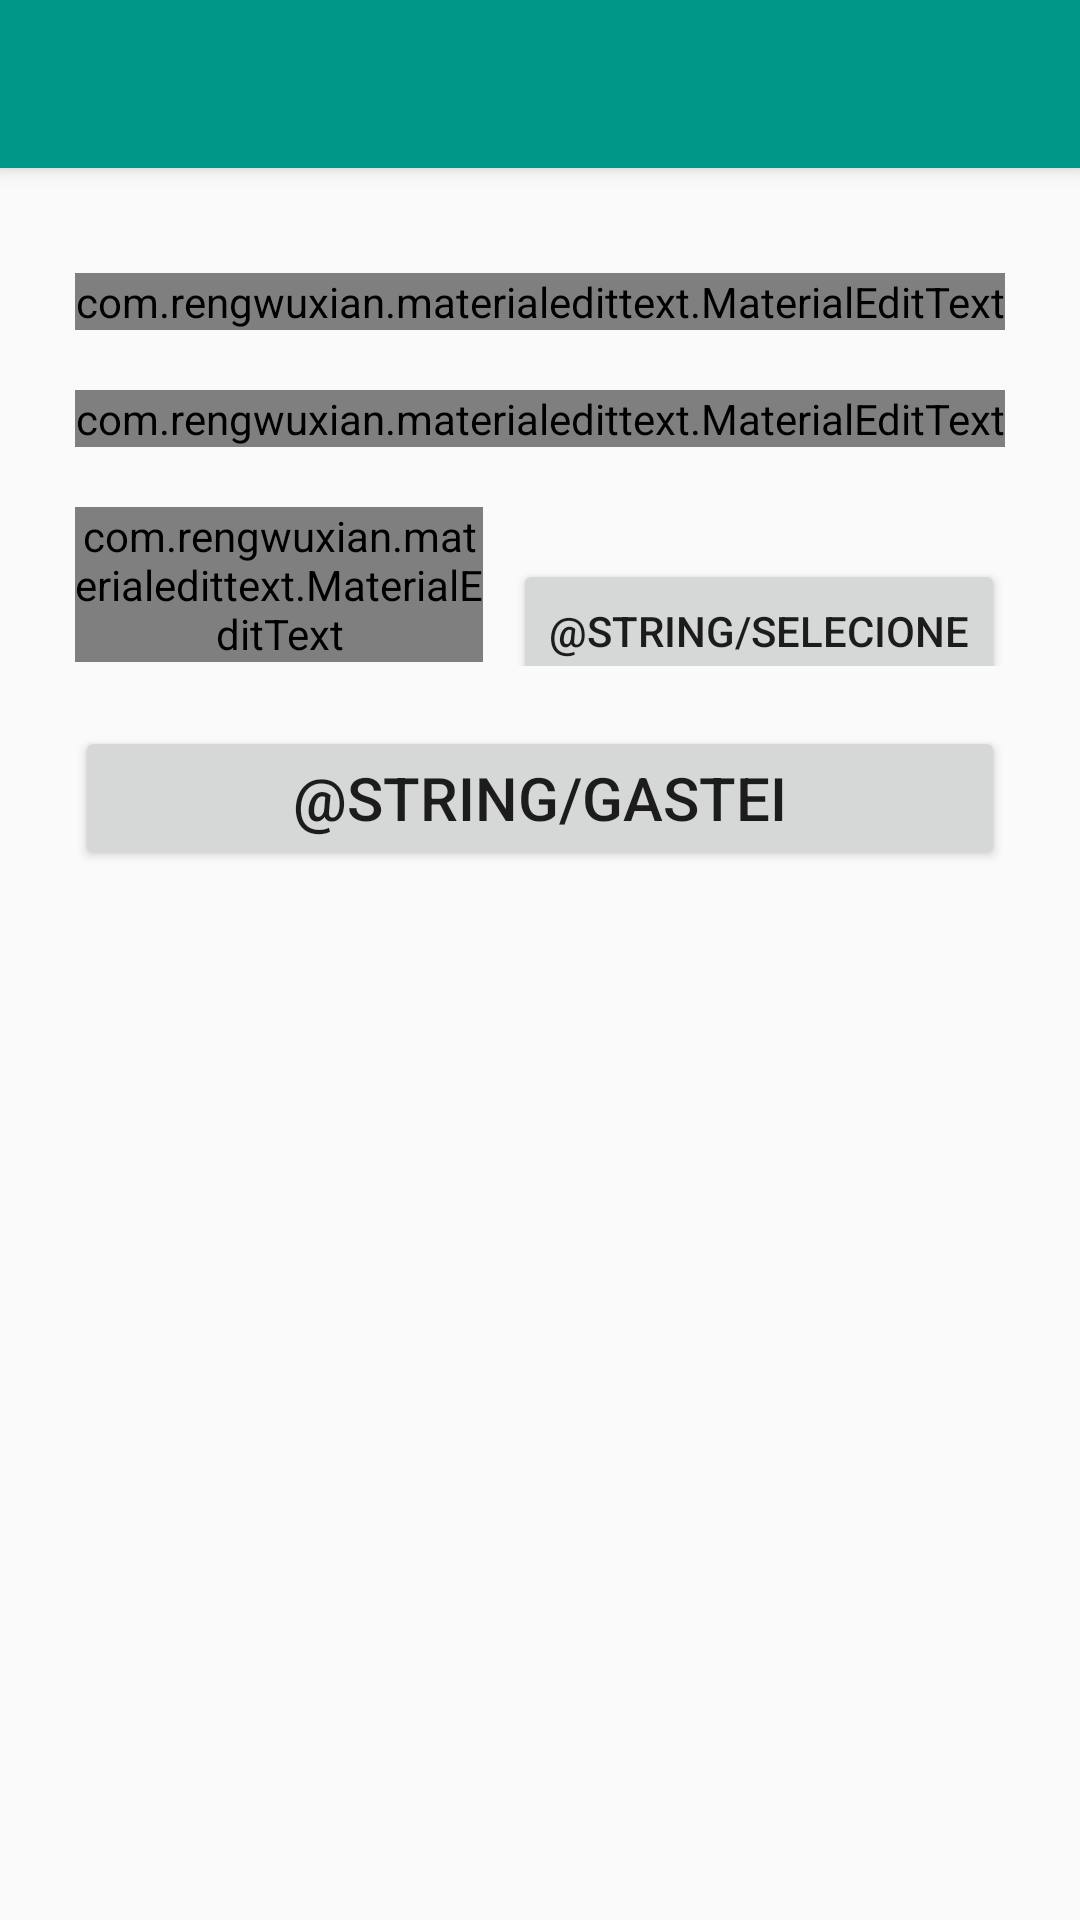

This screen was rendered from an Android layout file. Write that file and the resources it references.
<!-- AndroidManifest.xml: application theme AppTheme -->
<!-- res/layout/activity_movimentacao_financeira.xml -->
<RelativeLayout xmlns:android="http://schemas.android.com/apk/res/android"
    android:layout_width="match_parent"
    android:layout_height="match_parent"
    xmlns:app="http://schemas.android.com/apk/res-auto">

    <android.support.v7.widget.Toolbar
        android:id="@+id/toolbar_mov_fin"
        android:layout_width="match_parent"
        android:layout_height="?attr/actionBarSize"
        android:background="?attr/colorPrimary"
        android:theme="@style/ThemeOverlay.AppCompat.Dark.ActionBar"
        app:popupTheme="@style/ThemeOverlay.AppCompat.Light"
        android:elevation="4dp" />

    <LinearLayout
        android:layout_below="@id/toolbar_mov_fin"
        android:layout_width="match_parent"
        android:layout_height="wrap_content"
        android:layout_marginTop="25dp"
        android:layout_marginLeft="25dp"
        android:layout_marginRight="25dp"
        android:orientation="vertical">

        <com.rengwuxian.materialedittext.MaterialEditText
            android:id="@+id/descricao"
            app:met_floatingLabel="highlight"
            android:layout_marginTop="10dp"
            app:met_floatingLabelTextSize="25sp"
            android:textSize="25sp"
            android:layout_width="match_parent"
            android:layout_height="wrap_content"
            android:hint="@string/descricao"/>

        <com.rengwuxian.materialedittext.MaterialEditText
            android:id="@+id/valor"
            app:met_floatingLabel="highlight"
            app:met_floatingLabelTextSize="25sp"
            android:layout_marginTop="20dp"
            android:textSize="25sp"
            android:layout_width="match_parent"
            android:layout_height="wrap_content"
            android:hint="@string/valor"/>

        <LinearLayout
            android:layout_below="@id/valor"
            android:layout_width="match_parent"
            android:layout_height="wrap_content"
            android:orientation="horizontal">

            <com.rengwuxian.materialedittext.MaterialEditText
                android:id="@+id/data_text"
                app:met_floatingLabel="highlight"
                android:editable="false"
                app:met_floatingLabelTextSize="25sp"
                android:textSize="25sp"
                android:layout_weight="1"
                android:layout_marginTop="20dp"
                android:layout_marginRight="10dp"
                android:layout_width="fill_parent"
                android:layout_height="wrap_content"
                android:hint="@string/data"/>

            <Button
                android:id="@+id/data"
                android:layout_width="wrap_content"
                android:layout_height="wrap_content"
                android:onClick="selecionarData"
                android:layout_marginTop="25dp"
                android:text="@string/selecione"
                android:layout_gravity="center"/>

        </LinearLayout>

        <Button
            android:id="@+id/inserirGasto"
            android:layout_width="match_parent"
            android:layout_height="wrap_content"
            android:layout_marginTop="20dp"
            android:text="@string/gastei"
            android:textSize="20sp"
            android:onClick="inserirMovimentacaoFinanceira"/>

    </LinearLayout>

</RelativeLayout>
<!-- resources referenced by this layout -->
<resources>
  <style name="AppTheme" parent="Theme.AppCompat.Light.NoActionBar">
  
          <item name="android:windowNoTitle">true</item>
  
          <item name="android:windowActionBar">false</item>
  
          <item name="colorPrimary">@color/colorPrimary</item>
  
          <item name="colorPrimaryDark">@color/colorPrimaryDark</item>
  
          <item name="colorAccent">@color/accentColor</item>
  
      </style>
  <color name="colorPrimary">#009688</color>
  <color name="colorPrimaryDark">#00796B</color>
  <color name="accentColor">#FF5252</color>
</resources>
